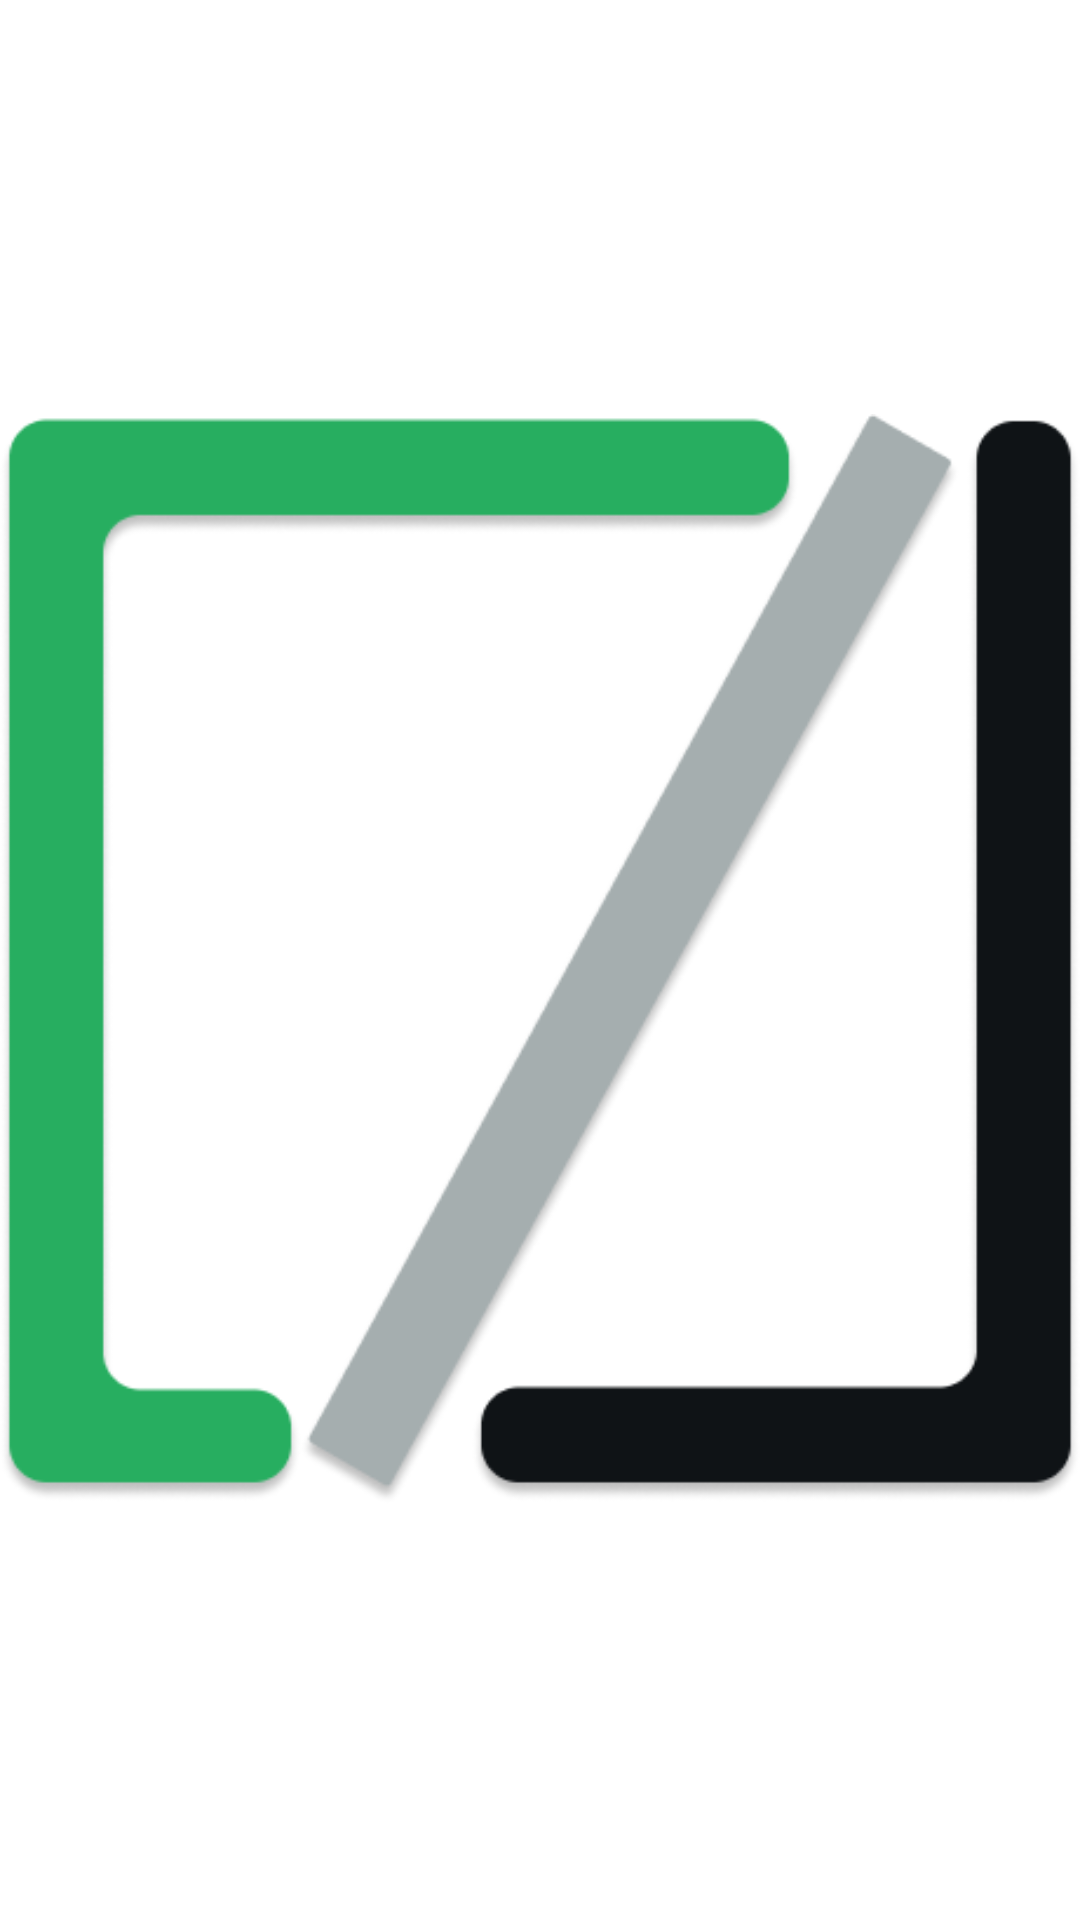

This screen was rendered from an Android layout file. Write that file and the resources it references.
<!-- AndroidManifest.xml: application theme Theme.SocialApp -->
<!-- res/layout/activity_splash_screen.xml -->
<?xml version="1.0" encoding="utf-8"?>
<RelativeLayout xmlns:android="http://schemas.android.com/apk/res/android"
    xmlns:app="http://schemas.android.com/apk/res-auto"
    xmlns:tools="http://schemas.android.com/tools"
    android:layout_width="match_parent"
    android:layout_height="match_parent"
    tools:context=".activities.SplashScreen">

    <ImageView
        android:layout_centerInParent="true"
        android:layout_width="match_parent"
        android:layout_height="match_parent"
        android:src="@drawable/codezlab_logo">


    </ImageView>


</RelativeLayout>
<!-- resources referenced by this layout -->
<resources>
  <!-- drawable codezlab_logo: png bitmap (drawable, 33204 bytes) -->
  <style name="Theme.SocialApp" parent="Theme.MaterialComponents.DayNight.DarkActionBar">
          
          <item name="colorPrimary">@color/appBlue</item>
          <item name="colorPrimaryVariant">@color/appBlue</item>
          <item name="colorOnPrimary">@color/white</item>
          
          <item name="colorSecondary">@color/appBlue</item>
          <item name="colorSecondaryVariant">@color/appBlue</item>
          <item name="colorOnSecondary">@color/black</item>
          
          <item name="android:statusBarColor" tools:targetApi="l">?attr/colorPrimaryVariant</item>
          
      </style>
  <color name="appBlue">#0078ff</color>
  <color name="white">#FFFFFFFF</color>
  <color name="black">#FF000000</color>
</resources>
